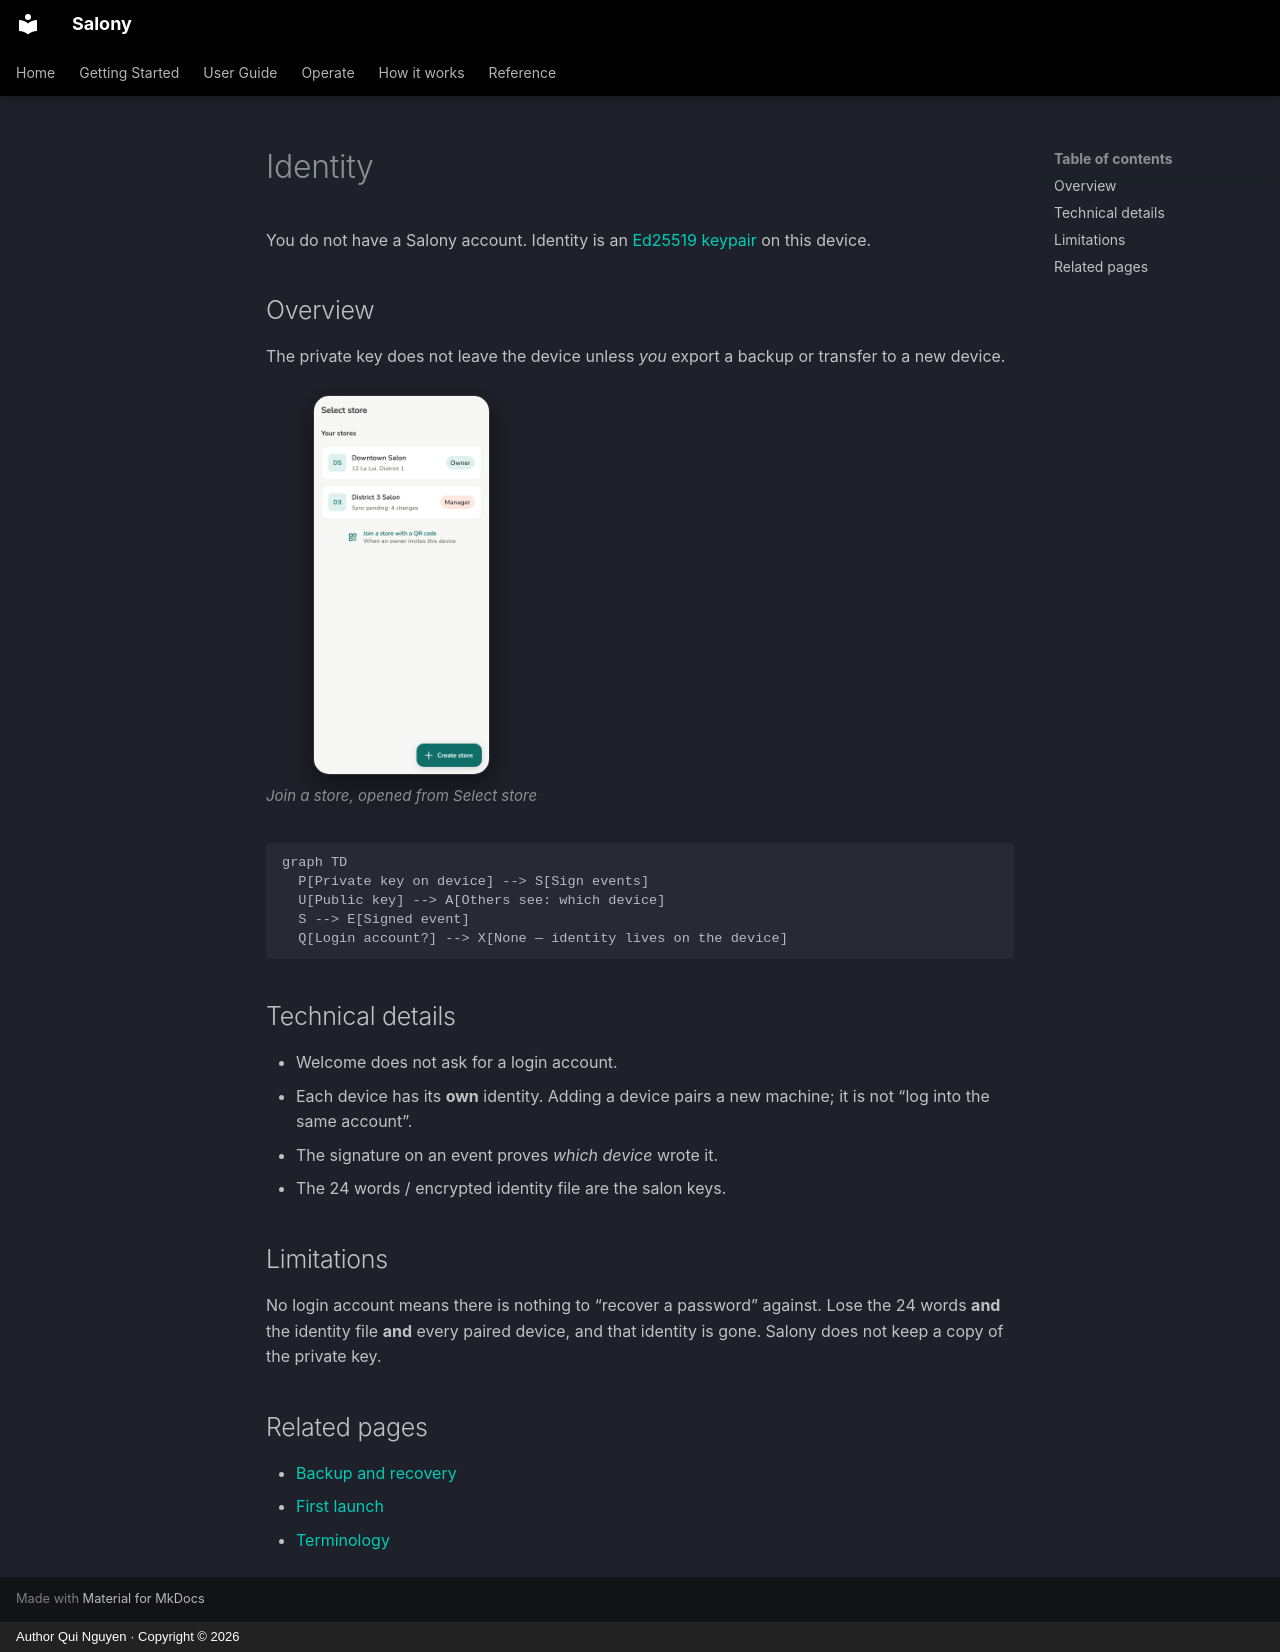

repository: quinguyen1502/salony · page: tech/identity.en/index.html · generator: mkdocs · copyright: Author Qui Nguyen · Copyright © 2026

# Identity

You do not have a Salony account. Identity is an
[Ed25519](../reference/terminology.md#ed25519)
[keypair](../reference/terminology.md#keypair) on this device.

## Overview

The private key does not leave the device unless *you* export a backup or
transfer to a new device.

<div class="shot-phones" markdown>

<figure markdown>
![Join a store](../images/en/light/settings-identity.png){ loading=lazy }
<figcaption>Join a store, opened from Select store</figcaption>
</figure>

</div>

``` mermaid
graph TD
  P[Private key on device] --> S[Sign events]
  U[Public key] --> A[Others see: which device]
  S --> E[Signed event]
  Q[Login account?] --> X[None — identity lives on the device]
```

## Technical details

- Welcome does not ask for a login account.
- Each device has its **own** identity. Adding a device pairs a new machine;
  it is not “log into the same account”.
- The signature on an event proves *which device* wrote it.
- The 24 words / encrypted identity file are the salon keys.

## Limitations

No login account means there is nothing to “recover a password” against.
Lose the 24 words **and** the identity file **and** every paired device, and
that identity is gone. Salony does not keep a copy of the private key.

## Related pages

- [Backup and recovery](../admin/backup.md)
- [First launch](../start/first-launch.md)
- [Terminology](../reference/terminology.md)
